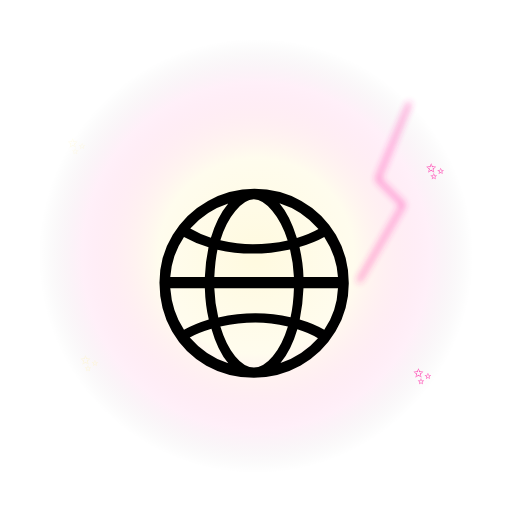
t = 0.00 s
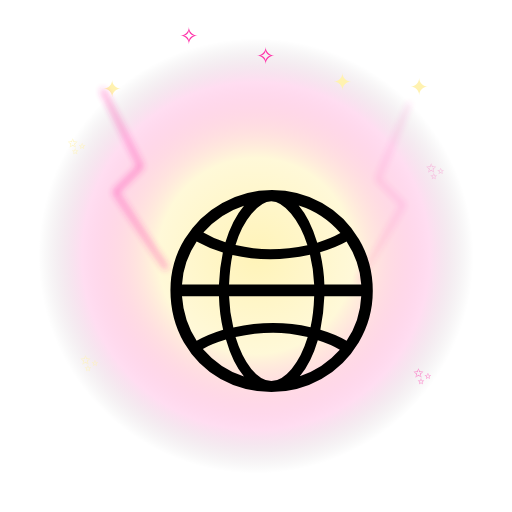
t = 0.91 s
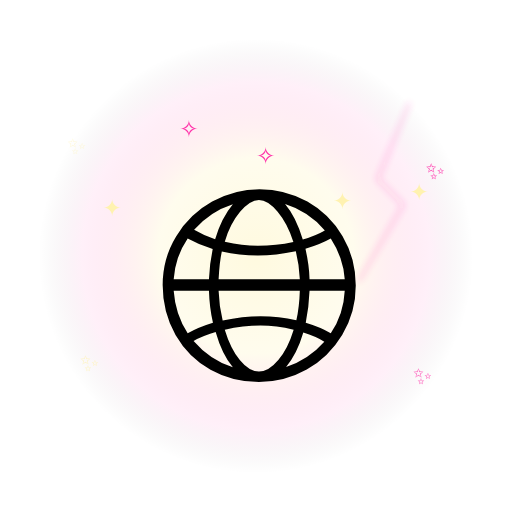
t = 1.80 s
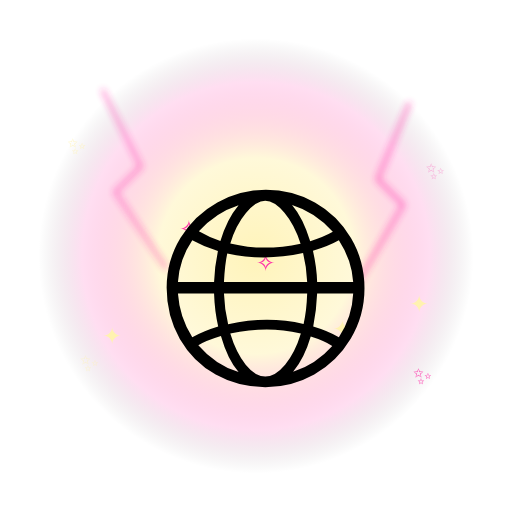
t = 2.75 s
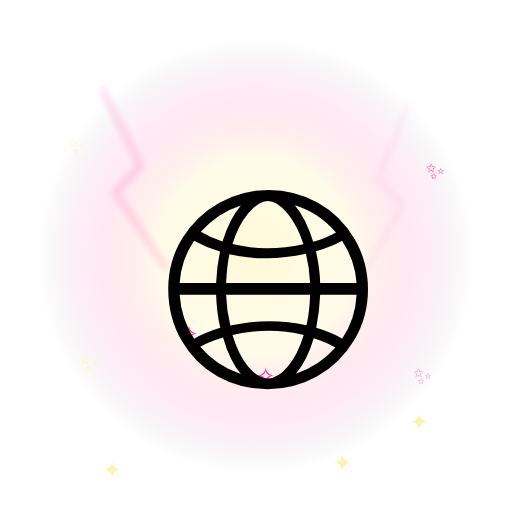
t = 3.75 s
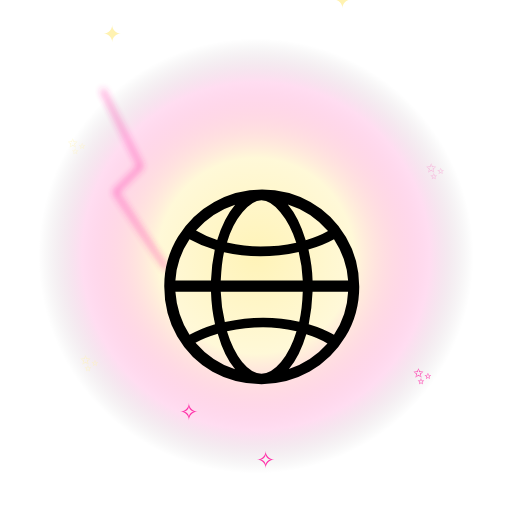
t = 4.50 s

The animated SVG that drew these frames (rendered in a browser with its animation timeline set to each time). Animation: 14 SMIL elements (animate=13,animateTransform=1); one cycle of 5.50 s, repeats indefinitely.

<svg xmlns="http://www.w3.org/2000/svg" viewBox="0 0 400 400" width="400" height="400">
  <defs>
    <radialGradient id="g1" cx="50%" cy="50%" r="50%">
      <stop offset="0%" stop-color="#fff2b0" stop-opacity="1"/>
      <stop offset="45%" stop-color="#fff2b0" stop-opacity="0.55"/>
      <stop offset="80%" stop-color="#ff2ea8" stop-opacity="0.18"/>
      <stop offset="100%" stop-color="#000" stop-opacity="0"/>
    </radialGradient>
    <radialGradient id="g2" cx="50%" cy="50%" r="50%">
      <stop offset="60%" stop-color="#ff2ea8" stop-opacity="0"/>
      <stop offset="85%" stop-color="#ff2ea8" stop-opacity="0.9"/>
      <stop offset="100%" stop-color="#ff2ea8" stop-opacity="0"/>
    </radialGradient>
    <filter id="b1"><feGaussianBlur stdDeviation="3"/></filter>
  </defs>
  
  <circle cx="200" cy="200" r="170" fill="url(#g1)" opacity="0.8">
    <animate attributeName="opacity" values="0.4;0.9;0.4" dur="1.8s" repeatCount="indefinite"/>
  </circle>
  <g font-size="18">
    <text x="80" y="0" fill="#fff2b0">✦<animate attributeName="y" from="-20" to="400" dur="4s" repeatCount="indefinite"/></text>
    <text x="200" y="0" fill="#ff2ea8">✧<animate attributeName="y" from="-30" to="410" dur="5s" repeatCount="indefinite"/></text>
    <text x="320" y="0" fill="#fff2b0">✦<animate attributeName="y" from="-10" to="405" dur="4.5s" repeatCount="indefinite"/></text>
    <text x="140" y="0" fill="#ff2ea8">✧<animate attributeName="y" from="-40" to="410" dur="5.5s" repeatCount="indefinite"/></text>
    <text x="260" y="0" fill="#fff2b0">✦<animate attributeName="y" from="-25" to="415" dur="4.2s" repeatCount="indefinite"/></text>
  </g>
  
  <g stroke="#ff2ea8" stroke-width="2" fill="none" opacity="0.9" filter="url(#b1)">
    <polyline points="80,70 110,130 90,150 130,210">
      <animate attributeName="opacity" values="0;1;0" dur="0.6s" repeatCount="indefinite"/>
    </polyline>
    <polyline points="320,80 295,140 315,160 280,220">
      <animate attributeName="opacity" values="0;1;0" dur="0.7s" begin="0.3s" repeatCount="indefinite"/>
    </polyline>
  </g>
  
  <g font-size="18" text-anchor="middle">
    <text x="60" y="120" fill="#fff2b0">✨<animate attributeName="opacity" values="0.3;1;0.3" dur="1.6s" repeatCount="indefinite"/></text>
    <text x="340" y="140" fill="#ff2ea8">✨<animate attributeName="opacity" values="1;0.3;1" dur="1.8s" repeatCount="indefinite"/></text>
    <text x="70" y="290" fill="#fff2b0">✨<animate attributeName="opacity" values="0.5;1;0.5" dur="1.4s" repeatCount="indefinite"/></text>
    <text x="330" y="300" fill="#ff2ea8">✨<animate attributeName="opacity" values="1;0.5;1" dur="1.5s" repeatCount="indefinite"/></text>
  </g>
  
  <text x="200" y="245" font-size="206" text-anchor="middle" dominant-baseline="middle">🌐
    <animateTransform attributeName="transform" type="scale" values="1;1.08;1" dur="1.6s" repeatCount="indefinite" additive="sum"/>
    <animate attributeName="y" values="245;235;245" dur="1.6s" repeatCount="indefinite"/>
  </text>
</svg>
